Run: headless pygame with SDL's dummy video driver; simulated clock (each Clock.tick advances the game by its frame time, no real sleeping); random seed 0; keys injected as events and as key.get_pressed() state; no mouse input.
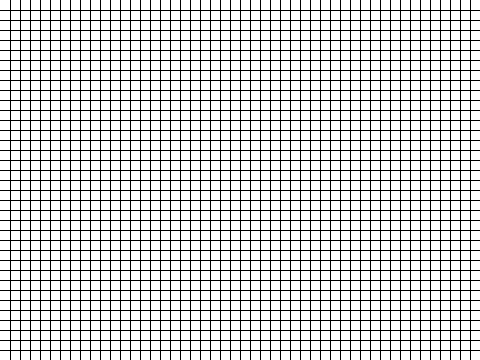
Frame 1 of 4 · flips 1–60 · no input
Frame 2 of 4 · flips 61–180 · tapped SPACE, RETURN · held RIGHT (→), D · screen unchanged from frame 1, image omitted
Frame 3 of 4 · flips 181–300 · held DOWN (↓), S · screen unchanged from frame 2, image omitted
Frame 4 of 4 · flips 301–420 · held LEFT (←), A, UP (↑), W · screen unchanged from frame 3, image omitted

The pygame program that drew these frames:

import pygame






class Grid:

    def __init__(self, surface, height, width):
        self.surface = surface
        self.height = height
        self.width = width
        self.spacing = 10
        self.rows = height // self.spacing
        self.columns = width // self.spacing
        

    def drawGrid(self):

        x = 0
        y = 0
        for c in range(self.columns):

            x = x + self.spacing
            y = y + self.spacing

            pygame.draw.line(self.surface, (0, 0, 0), (x, 0), (x, self.height))
            pygame.draw.line(self.surface, (0, 0, 0), (0, y), (self.width, y))

    def redraw(self):
        self.surface.fill((255, 255, 255))
        self.drawGrid()
        pygame.display.update()





def main():
    height = 360
    width = 480

    pygame.init()
    
    # create window 
    window = pygame.display.set_mode((width, height))
    grid = Grid(window, height, width)
    
    clock = pygame.time.Clock()

    done = False
    while not done:

        for event in pygame.event.get():
            if event.type == pygame.QUIT:
                done = True

        pygame.time.delay(50)
        clock.tick(10)
        grid.redraw()
        

if __name__ == "__main__":
    main()
